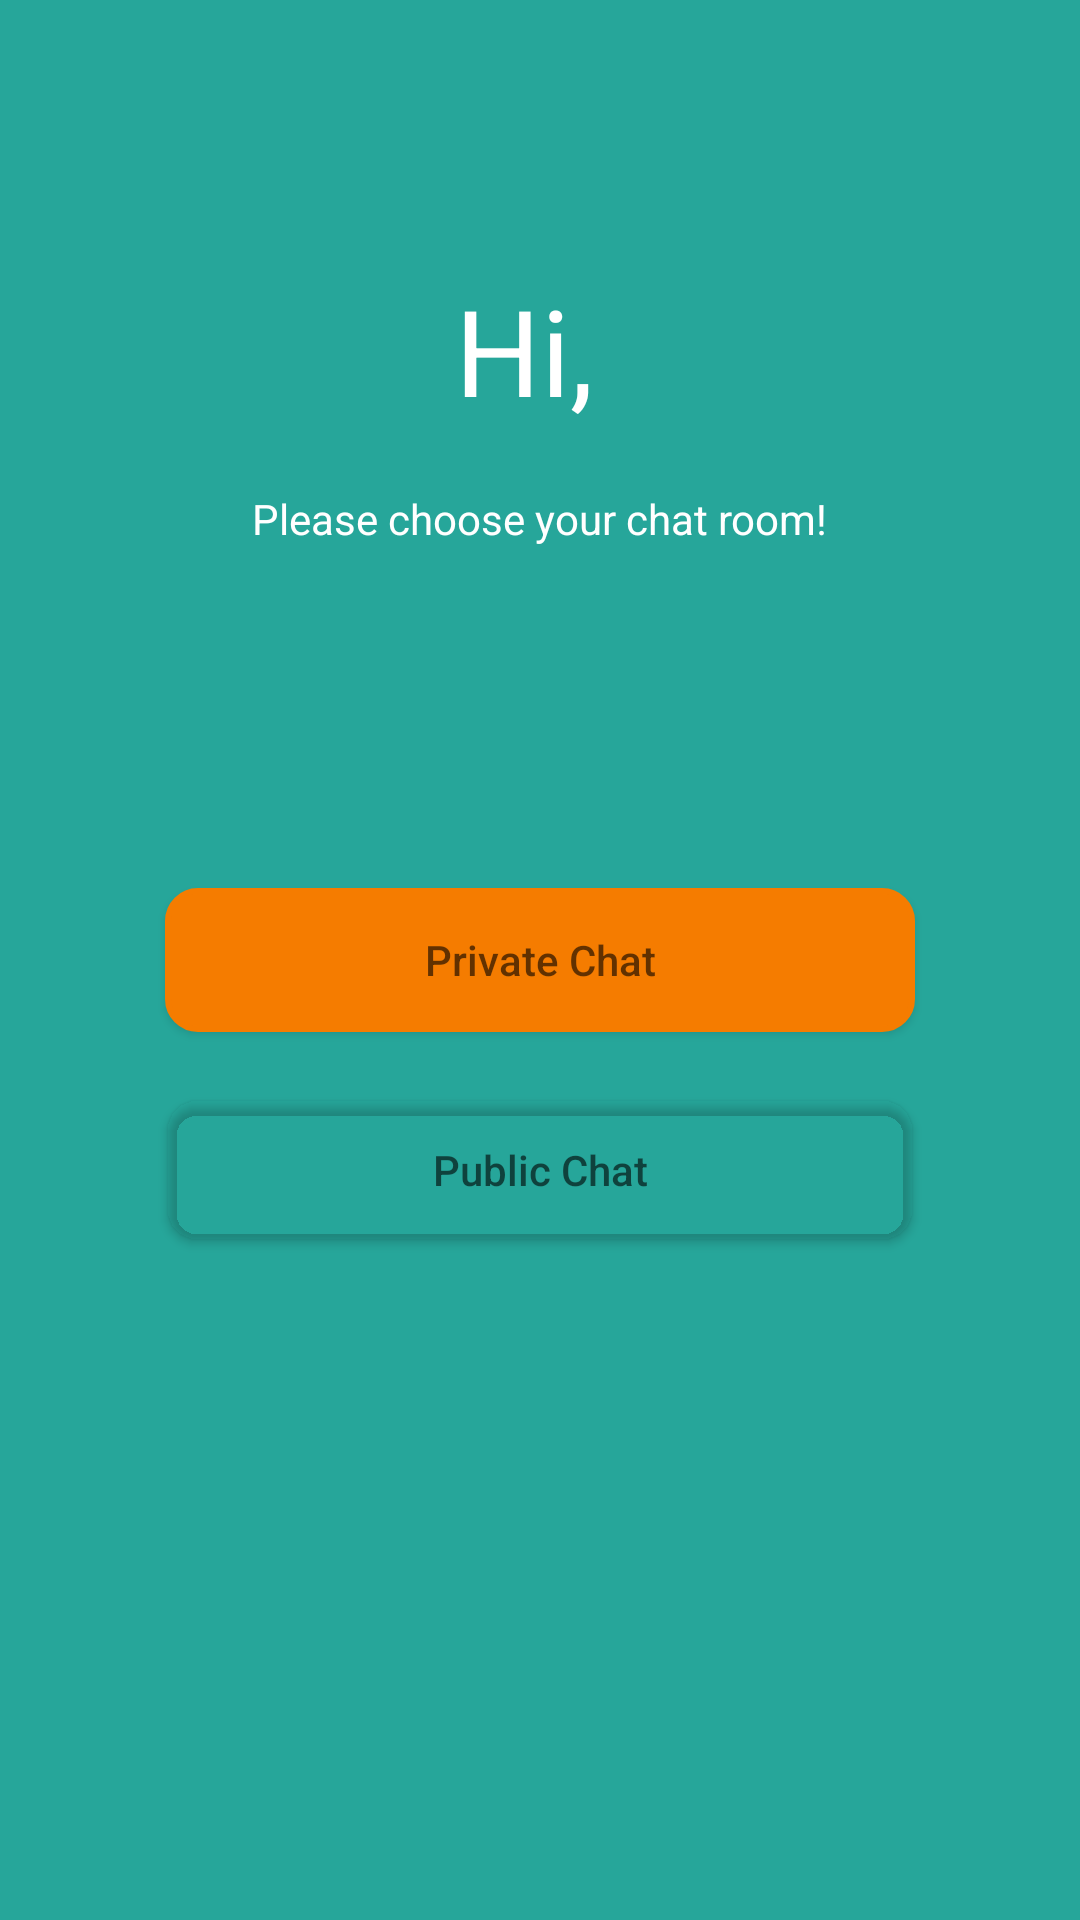

Write the Android layout XML for this screen, with the resource values it uses.
<!-- AndroidManifest.xml: application theme AppTheme -->
<!-- res/layout/fragment_choose_chat_type.xml -->
<android.support.design.widget.CoordinatorLayout
    xmlns:android="http://schemas.android.com/apk/res/android"
    xmlns:app="http://schemas.android.com/apk/res-auto"
    xmlns:tools="http://schemas.android.com/tools"
    android:id="@+id/type_chat_coordinator"
    android:layout_width="match_parent"
    android:layout_height="match_parent">

    <FrameLayout xmlns:android="http://schemas.android.com/apk/res/android"
                 xmlns:tools="http://schemas.android.com/tools"
                 android:layout_width="match_parent"
                 android:layout_height="match_parent"
                 android:background="@color/colorChatApp"
                 tools:context=".Fragment.ChatFragment.ChatActivityFragment">

        <LinearLayout
            android:layout_width="match_parent"
            android:layout_height="wrap_content"
            android:layout_gravity="center_horizontal"
            android:layout_marginTop="90dp"
            android:orientation="vertical">

            <TextView
                android:id="@+id/nick_choose_type"
                android:layout_width="wrap_content"
                android:layout_height="wrap_content"
                android:layout_gravity="center_horizontal"
                android:text="Hi, "
                android:textColor="@color/colorWhite"
                android:textSize="40sp"/>

            <TextView
                android:layout_marginTop="20dp"
                android:layout_width="wrap_content"
                android:layout_height="wrap_content"
                android:layout_gravity="center_horizontal"
                android:text="Please choose your chat room!"
                android:textColor="@color/colorWhite"/>
        </LinearLayout>


        <Button
            android:id="@+id/button_private_chat"
            android:layout_width="250dp"
            android:layout_height="wrap_content"
            android:layout_gravity="center_horizontal|center_vertical"
            android:background="@drawable/bg_edittext_normal"
            android:backgroundTint="@color/colorOrange"
            android:hint="Private Chat"
            android:textColor="@color/colorWhite"/>

        <Button
            android:id="@+id/button_public_chat"
            android:layout_width="250dp"
            android:layout_height="wrap_content"
            android:layout_gravity="center_horizontal|center_vertical"
            android:layout_marginTop="70dp"
            android:background="@drawable/bg_edittext_normal"
            android:backgroundTint="@android:color/transparent"
            android:hint="Public Chat"
            android:textColor="@color/colorWhite"/>
    </FrameLayout>
</android.support.design.widget.CoordinatorLayout>
<!-- resources referenced by this layout -->
<resources>
  <color name="colorChatApp">#26A69A</color>
  <color name="colorOrange">#F57C00</color>
  <color name="colorWhite">#FFFFFF</color>
  <!-- drawable bg_edittext_normal (drawable) -->
  <?xml version="1.0" encoding="utf-8"?>
  <shape xmlns:android="http://schemas.android.com/apk/res/android">
      <solid android:color="#F6F6F6"/>
      <stroke
          android:width="2dip"
          android:color="#F6F6F6"/>
      <corners
          android:bottomLeftRadius="10dp"
          android:bottomRightRadius="10dp"
          android:topLeftRadius="10dp"
          android:topRightRadius="10dp"/>
      <padding
          android:bottom="7dip"
          android:left="7dip"
          android:right="7dip"
          android:top="7dip"/>
  </shape>
</resources>
